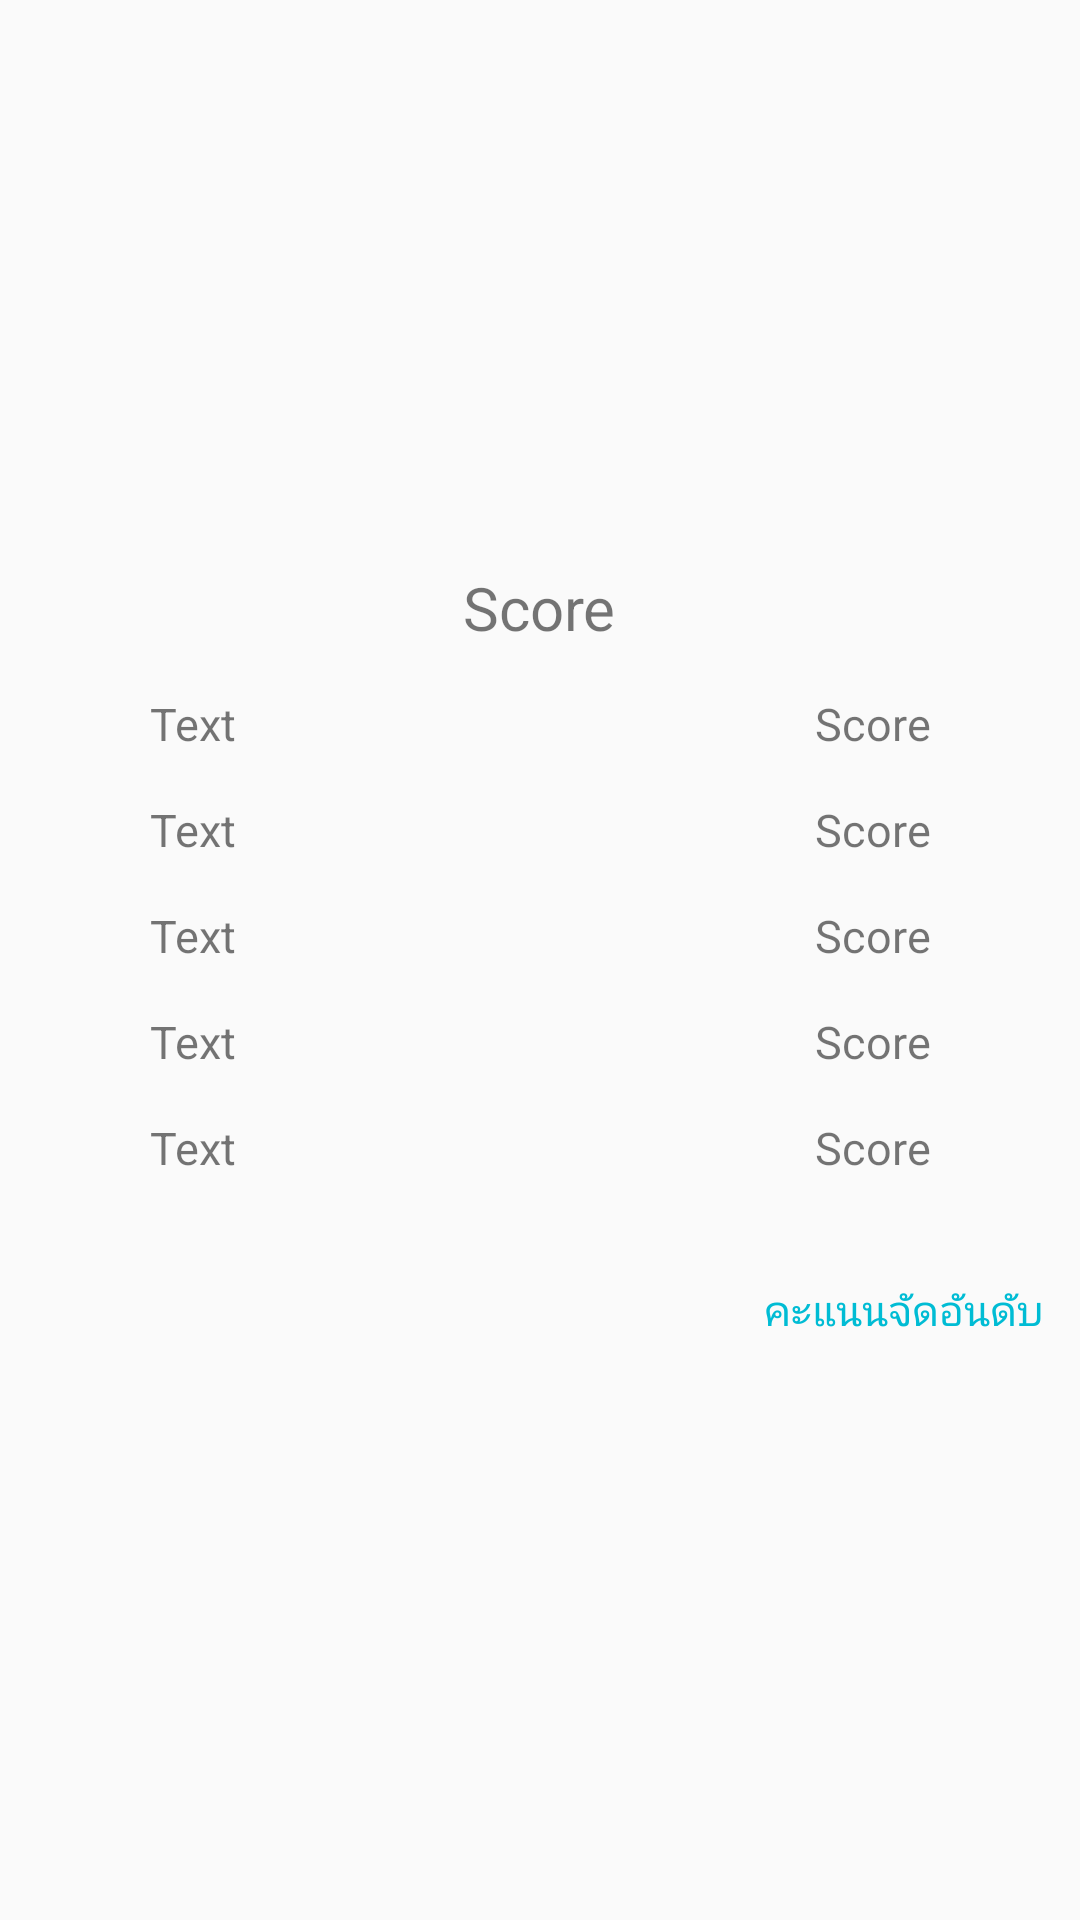

Write the Android layout XML for this screen, with the resource values it uses.
<!-- AndroidManifest.xml: application theme AppTheme -->
<!-- res/layout/score_popup.xml -->
<?xml version="1.0" encoding="utf-8"?>
<RelativeLayout xmlns:android="http://schemas.android.com/apk/res/android"
    android:layout_width="300dp"
    android:layout_height="wrap_content"
    android:gravity="center"
    android:orientation="vertical">

    <ImageView
        android:layout_width="wrap_content"
        android:layout_height="wrap_content"
        android:layout_marginTop="2dp"
        android:layout_marginEnd="2dp"
        android:id="@+id/this_back"
        android:elevation="4dp"
        android:layout_alignParentRight="true"
        android:background="@drawable/ic_close_black_24dp" />

        <LinearLayout
            android:layout_width="match_parent"
            android:layout_height="wrap_content"
            android:orientation="vertical">


        <LinearLayout
            android:layout_width="match_parent"
            android:layout_height="wrap_content"
            android:layout_marginTop="10dp"
            android:gravity="center">

            <TextView
                android:layout_width="wrap_content"
                android:layout_height="wrap_content"
                android:id="@+id/Sum_Score"
                android:text="Score"
                android:textSize="20dp"/>

        </LinearLayout>

        <LinearLayout
            android:layout_width="match_parent"
            android:layout_height="wrap_content"
            android:layout_marginTop="15dp"
            android:orientation="horizontal">

            <TextView
                android:layout_width="wrap_content"
                android:layout_height="wrap_content"
                android:id="@+id/text1"
                android:layout_marginStart="50dp"
                android:textSize="15dp"
                android:text="Text"/>

            <TextView
                android:layout_width="wrap_content"
                android:layout_height="wrap_content"
                android:id="@+id/Score_text1"
                android:gravity="right"
                android:layout_weight="1"
                android:layout_marginEnd="50dp"
                android:textSize="15dp"
                android:text="Score"/>

        </LinearLayout>

        <LinearLayout
            android:layout_width="match_parent"
            android:layout_height="wrap_content"
            android:layout_marginTop="15dp"
            android:orientation="horizontal">

            <TextView
                android:layout_width="wrap_content"
                android:layout_height="wrap_content"
                android:id="@+id/text2"
                android:layout_marginStart="50dp"
                android:textSize="15dp"
                android:text="Text"/>

            <TextView
                android:layout_width="wrap_content"
                android:layout_height="wrap_content"
                android:id="@+id/Score_text2"
                android:gravity="right"
                android:layout_weight="1"
                android:layout_marginEnd="50dp"
                android:textSize="15dp"
                android:text="Score"/>

        </LinearLayout>

        <LinearLayout
            android:layout_width="match_parent"
            android:layout_height="wrap_content"
            android:layout_marginTop="15dp"
            android:orientation="horizontal">

            <TextView
                android:layout_width="wrap_content"
                android:layout_height="wrap_content"
                android:id="@+id/text3"
                android:layout_marginStart="50dp"
                android:textSize="15dp"
                android:text="Text"/>

            <TextView
                android:layout_width="wrap_content"
                android:layout_height="wrap_content"
                android:id="@+id/Score_text3"
                android:gravity="right"
                android:layout_weight="1"
                android:layout_marginEnd="50dp"
                android:textSize="15dp"
                android:text="Score"/>

        </LinearLayout>

        <LinearLayout
            android:layout_width="match_parent"
            android:layout_height="wrap_content"
            android:layout_marginTop="15dp"
            android:orientation="horizontal">

            <TextView
                android:layout_width="wrap_content"
                android:layout_height="wrap_content"
                android:id="@+id/text4"
                android:layout_marginStart="50dp"
                android:textSize="15dp"
                android:text="Text"/>

            <TextView
                android:layout_width="wrap_content"
                android:layout_height="wrap_content"
                android:id="@+id/Score_text4"
                android:gravity="right"
                android:layout_weight="1"
                android:layout_marginEnd="50dp"
                android:textSize="15dp"
                android:text="Score"/>

        </LinearLayout>

        <LinearLayout
            android:layout_width="match_parent"
            android:layout_height="wrap_content"
            android:layout_marginTop="15dp"
            android:orientation="horizontal">

            <TextView
                android:layout_width="wrap_content"
                android:layout_height="wrap_content"
                android:id="@+id/text5"
                android:layout_marginStart="50dp"
                android:textSize="15dp"
                android:text="Text"/>

            <TextView
                android:layout_width="wrap_content"
                android:layout_height="wrap_content"
                android:id="@+id/Score_text5"
                android:gravity="end"
                android:layout_weight="1"
                android:layout_marginEnd="50dp"
                android:textSize="15dp"
                android:text="Score"/>

        </LinearLayout>

        <LinearLayout
            android:layout_width="match_parent"
            android:layout_height="wrap_content"
            android:orientation="horizontal"
            android:layout_marginTop="20dp"
            android:gravity="end">

            <android.support.v7.widget.AppCompatButton
                android:theme="@style/PrimaryFlatButton"
                android:layout_width="wrap_content"
                android:layout_height="wrap_content"
                android:id="@+id/Rank"
                android:text="คะแนนจัดอันดับ"
                android:layout_gravity="end"/>

        </LinearLayout>

        </LinearLayout>

</RelativeLayout>
<!-- resources referenced by this layout -->
<resources>
  <style name="PrimaryFlatButton" parent="Theme.AppCompat.Light">
          <item name="android:buttonStyle">@style/Widget.AppCompat.Button.Borderless.Colored</item>
          <item name="colorControlHighlight">@color/colorAccent</item>
          <item name="colorAccent">@color/colorAccent</item>
      </style>
  <style name="AppTheme" parent="Theme.AppCompat.Light.NoActionBar">
          
          <item name="colorPrimary">@color/colorPrimary</item>
          <item name="colorPrimaryDark">@color/colorPrimary</item>
          <item name="colorAccent">@color/colorAccent</item>
      </style>
  <color name="colorAccent">#00BCD4</color>
  <color name="colorPrimary">#FAFAFA</color>
</resources>
